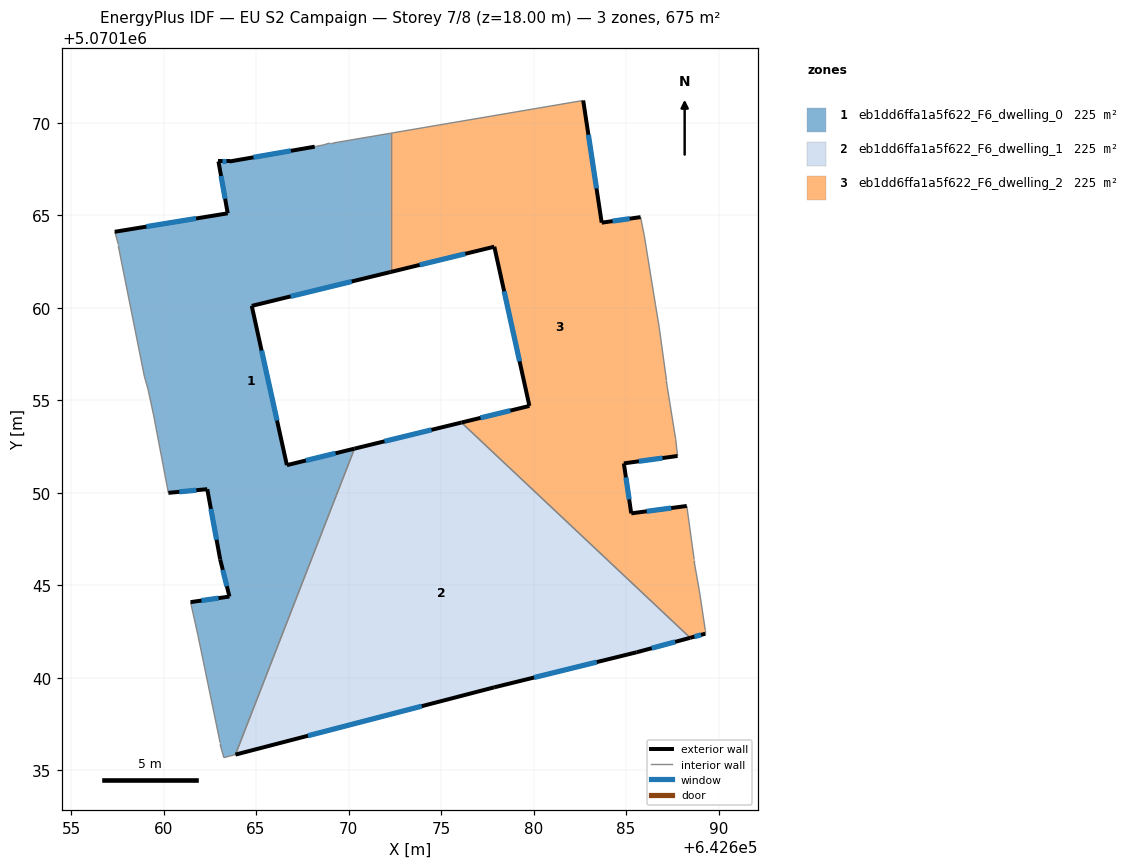
=== STOREY PLAN SPEC (per zone: floor XY polygon, exterior-wall plan segments, windows/doors) ===
zone 1: eb1dd6ffa1a5f622_F6_dwelling_0  (225.0 m²)
  floor: (642663.89, 5070135.86) (642670.32, 5070152.39) (642666.67, 5070151.50) (642664.77, 5070160.11) (642672.27, 5070161.94) (642672.27, 5070169.44) (642669.17, 5070168.91) (642668.97, 5070168.91) (642668.67, 5070168.81) (642668.17, 5070168.71) (642663.57, 5070167.91) (642662.97, 5070167.91) (642663.47, 5070165.11) (642657.36, 5070164.11) (642657.56, 5070163.41) (642657.56, 5070163.31) (642658.96, 5070156.31) (642659.16, 5070155.61) (642659.46, 5070154.21) (642660.26, 5070150.00) (642662.36, 5070150.20) (642663.06, 5070146.40) (642663.56, 5070144.40) (642661.46, 5070144.10) (642661.86, 5070142.30) (642663.06, 5070136.49) (642663.06, 5070136.39) (642663.26, 5070135.69)
  exterior wall: (642662.36, 5070150.20) – (642660.26, 5070150.00)  [2.1 m]
    window: (642661.78, 5070150.15) – (642660.85, 5070150.06)  [1.2 m²]
  exterior wall: (642657.36, 5070164.11) – (642663.47, 5070165.11)  [6.2 m]
    window: (642659.07, 5070164.39) – (642661.76, 5070164.83)  [3.6 m²]
  exterior wall: (642663.47, 5070165.11) – (642662.97, 5070167.91)  [2.8 m]
    window: (642663.33, 5070165.90) – (642663.11, 5070167.13)  [1.7 m²]
  exterior wall: (642662.97, 5070167.91) – (642663.57, 5070167.91)  [0.6 m]
    window: (642663.14, 5070167.91) – (642663.40, 5070167.91)  [0.3 m²]
  exterior wall: (642663.57, 5070167.91) – (642668.17, 5070168.71)  [4.7 m]
    window: (642664.86, 5070168.14) – (642666.88, 5070168.49)  [2.7 m²]
  exterior wall: (642672.27, 5070161.94) – (642664.77, 5070160.11)  [7.7 m]
    window: (642670.17, 5070161.43) – (642666.87, 5070160.62)  [4.5 m²]
  exterior wall: (642664.77, 5070160.11) – (642666.67, 5070151.50)  [8.8 m]
    window: (642665.30, 5070157.70) – (642666.14, 5070153.91)  [5.1 m²]
  exterior wall: (642666.67, 5070151.50) – (642670.32, 5070152.39)  [3.8 m]
    window: (642667.69, 5070151.75) – (642669.30, 5070152.14)  [2.2 m²]
  exterior wall: (642661.46, 5070144.10) – (642663.56, 5070144.40)  [2.1 m]
    window: (642662.05, 5070144.18) – (642662.97, 5070144.31)  [1.2 m²]
  exterior wall: (642663.56, 5070144.40) – (642663.06, 5070146.40)  [2.1 m]
    window: (642663.42, 5070144.96) – (642663.20, 5070145.84)  [1.2 m²]
  exterior wall: (642663.06, 5070146.40) – (642662.36, 5070150.20)  [3.9 m]
    window: (642662.87, 5070147.46) – (642662.56, 5070149.14)  [2.2 m²]
  interior walls: 17
zone 2: eb1dd6ffa1a5f622_F6_dwelling_1  (225.0 m²)
  floor: (642685.58, 5070141.39) (642688.47, 5070142.17) (642676.10, 5070153.80) (642670.32, 5070152.39) (642663.89, 5070135.86) (642677.87, 5070139.49)
  exterior wall: (642677.87, 5070139.49) – (642663.89, 5070135.86)  [14.4 m]
    window: (642673.95, 5070138.47) – (642667.81, 5070136.87)  [8.4 m²]
  exterior wall: (642670.32, 5070152.39) – (642676.10, 5070153.80)  [5.9 m]
    window: (642671.94, 5070152.79) – (642674.48, 5070153.41)  [3.4 m²]
  exterior wall: (642688.47, 5070142.17) – (642685.58, 5070141.39)  [3.0 m]
    window: (642687.66, 5070141.95) – (642686.39, 5070141.61)  [1.7 m²]
  exterior wall: (642685.58, 5070141.39) – (642677.87, 5070139.49)  [7.9 m]
    window: (642683.42, 5070140.86) – (642680.03, 5070140.02)  [4.6 m²]
  interior walls: 2
zone 3: eb1dd6ffa1a5f622_F6_dwelling_2  (225.0 m²)
  floor: (642689.28, 5070142.39) (642689.28, 5070142.59) (642688.98, 5070144.59) (642688.68, 5070146.29) (642688.68, 5070146.39) (642688.28, 5070149.29) (642685.28, 5070148.89) (642684.88, 5070151.60) (642687.78, 5070152.00) (642687.68, 5070152.90) (642687.18, 5070156.00) (642687.18, 5070156.10) (642686.78, 5070159.00) (642686.58, 5070160.20) (642685.98, 5070163.90) (642685.79, 5070164.91) (642683.68, 5070164.61) (642682.68, 5070171.21) (642672.27, 5070169.44) (642672.27, 5070161.94) (642677.88, 5070163.31) (642679.78, 5070154.70) (642676.10, 5070153.80) (642688.47, 5070142.17)
  exterior wall: (642683.68, 5070164.61) – (642685.79, 5070164.91)  [2.1 m]
    window: (642684.27, 5070164.69) – (642685.20, 5070164.82)  [1.2 m²]
  exterior wall: (642687.78, 5070152.00) – (642684.88, 5070151.60)  [2.9 m]
    window: (642686.97, 5070151.88) – (642685.69, 5070151.71)  [1.7 m²]
  exterior wall: (642684.88, 5070151.60) – (642685.28, 5070148.89)  [2.7 m]
    window: (642684.99, 5070150.84) – (642685.17, 5070149.65)  [1.6 m²]
  exterior wall: (642685.28, 5070148.89) – (642688.28, 5070149.29)  [3.0 m]
    window: (642686.12, 5070149.01) – (642687.44, 5070149.18)  [1.8 m²]
  exterior wall: (642689.28, 5070142.39) – (642688.47, 5070142.17)  [0.8 m]
    window: (642689.05, 5070142.33) – (642688.70, 5070142.23)  [0.5 m²]
  exterior wall: (642676.10, 5070153.80) – (642679.78, 5070154.70)  [3.8 m]
    window: (642677.13, 5070154.05) – (642678.75, 5070154.45)  [2.2 m²]
  exterior wall: (642679.78, 5070154.70) – (642677.88, 5070163.31)  [8.8 m]
    window: (642679.25, 5070157.11) – (642678.41, 5070160.90)  [5.1 m²]
  exterior wall: (642677.88, 5070163.31) – (642672.27, 5070161.94)  [5.8 m]
    window: (642676.31, 5070162.92) – (642673.84, 5070162.32)  [3.3 m²]
  exterior wall: (642682.68, 5070171.21) – (642683.68, 5070164.61)  [6.7 m]
    window: (642682.96, 5070169.36) – (642683.40, 5070166.46)  [3.9 m²]
  interior walls: 15

=== DERIVED (storey summary) ===
Building: EU S2 Campaign
Storey: 7 of 8  (floor level z = 18.00 m)
Storey gross floor area: 675.0 m²
Zones on this storey: 3
  - eb1dd6ffa1a5f622_F6_dwelling_0: floor 225.0 m²; exterior wall 44.8 m (134.3 m²); 11 window(s) 26.0 m²; WWR 19.3%
  - eb1dd6ffa1a5f622_F6_dwelling_1: floor 225.0 m²; exterior wall 31.3 m (94.0 m²); 4 window(s) 18.2 m²; WWR 19.3%
  - eb1dd6ffa1a5f622_F6_dwelling_2: floor 225.0 m²; exterior wall 36.7 m (110.1 m²); 9 window(s) 21.3 m²; WWR 19.3%
Zone adjacency (shared interzone walls):
  - eb1dd6ffa1a5f622_F6_dwelling_0 ↔ eb1dd6ffa1a5f622_F6_dwelling_1
  - eb1dd6ffa1a5f622_F6_dwelling_0 ↔ eb1dd6ffa1a5f622_F6_dwelling_2
  - eb1dd6ffa1a5f622_F6_dwelling_1 ↔ eb1dd6ffa1a5f622_F6_dwelling_2